Image classification data set "data-content" (kenta12/start11 on GitHub). Class labels (19): burger, cheese, chicken curry, chocolate, corn, ebimayo shrimp mayonnaise, lemon, mentai spicy cod roe, natto fermented soybeans, premium cheese, premium mentai, premium steak, rusk, salad, salami, takoyaki octopus balls, tongue meat, tonkatsu pork cutlet, yakitori grilled chicken.

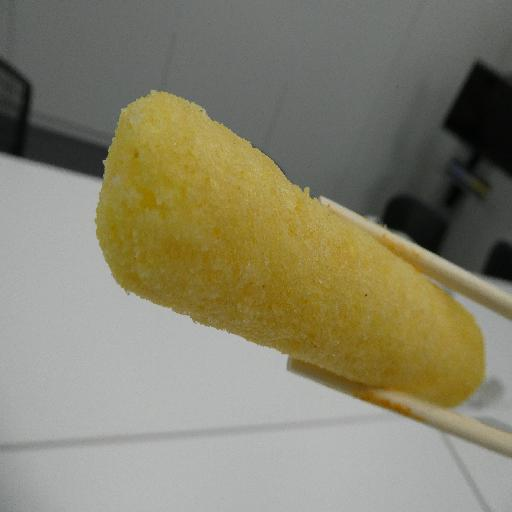
Label: rusk

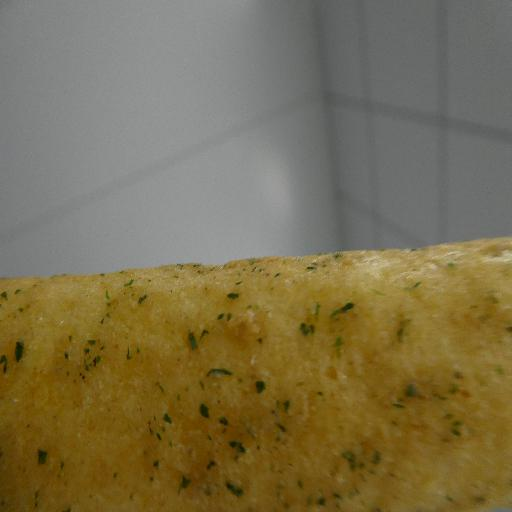
Label: salami

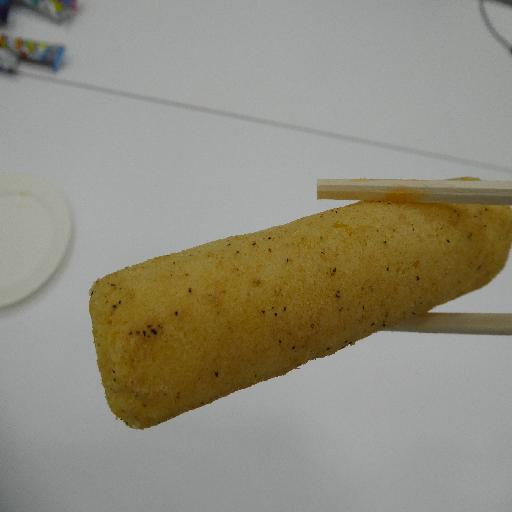
Label: tongue meat

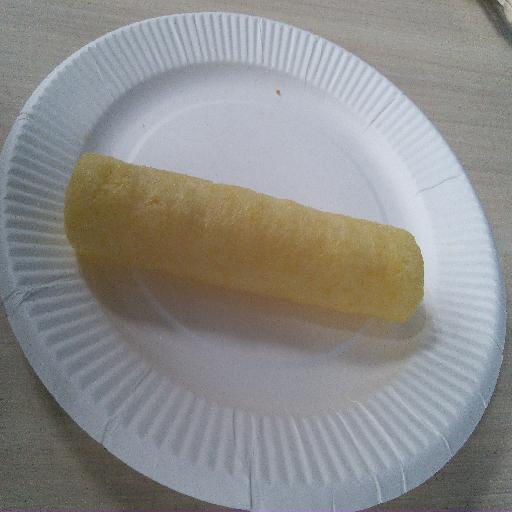
Label: lemon

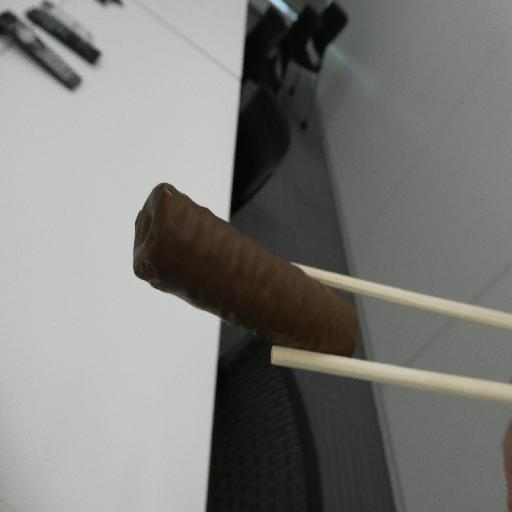
Label: chocolate

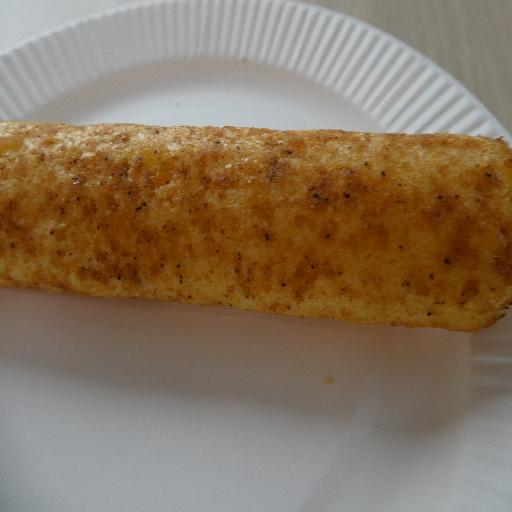
Label: premium steak
